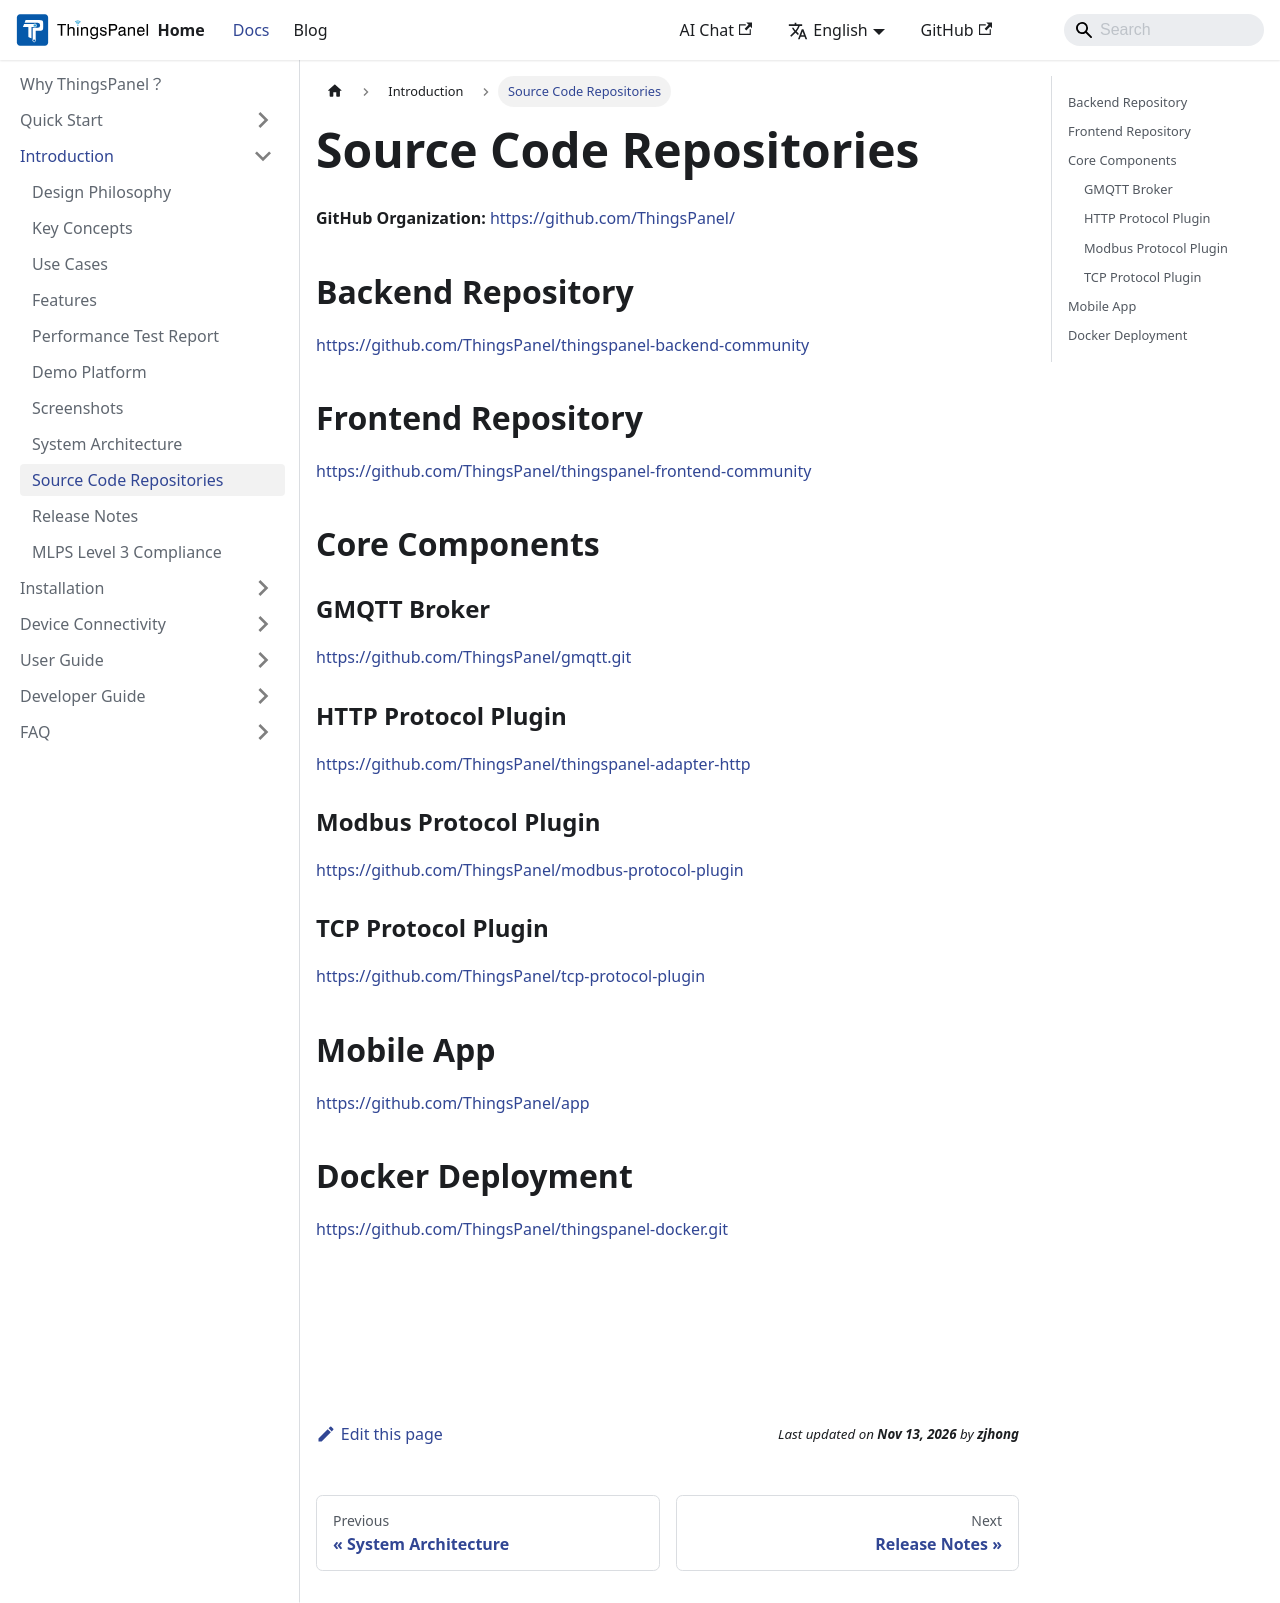

repository: ThingsPanel/thingspanel.github.io · page: docs/introduction/code_repository.html · generator: docusaurus

---
sidebar_position: 8
---

# Source Code Repositories

**GitHub Organization:**
https://github.com/ThingsPanel/

## Backend Repository
https://github.com/ThingsPanel/thingspanel-backend-community

## Frontend Repository
https://github.com/ThingsPanel/thingspanel-frontend-community

## Core Components

### GMQTT Broker
https://github.com/ThingsPanel/gmqtt.git

### HTTP Protocol Plugin
https://github.com/ThingsPanel/thingspanel-adapter-http

### Modbus Protocol Plugin
https://github.com/ThingsPanel/modbus-protocol-plugin

### TCP Protocol Plugin
https://github.com/ThingsPanel/tcp-protocol-plugin

## Mobile App
https://github.com/ThingsPanel/app

## Docker Deployment
https://github.com/ThingsPanel/thingspanel-docker.git
